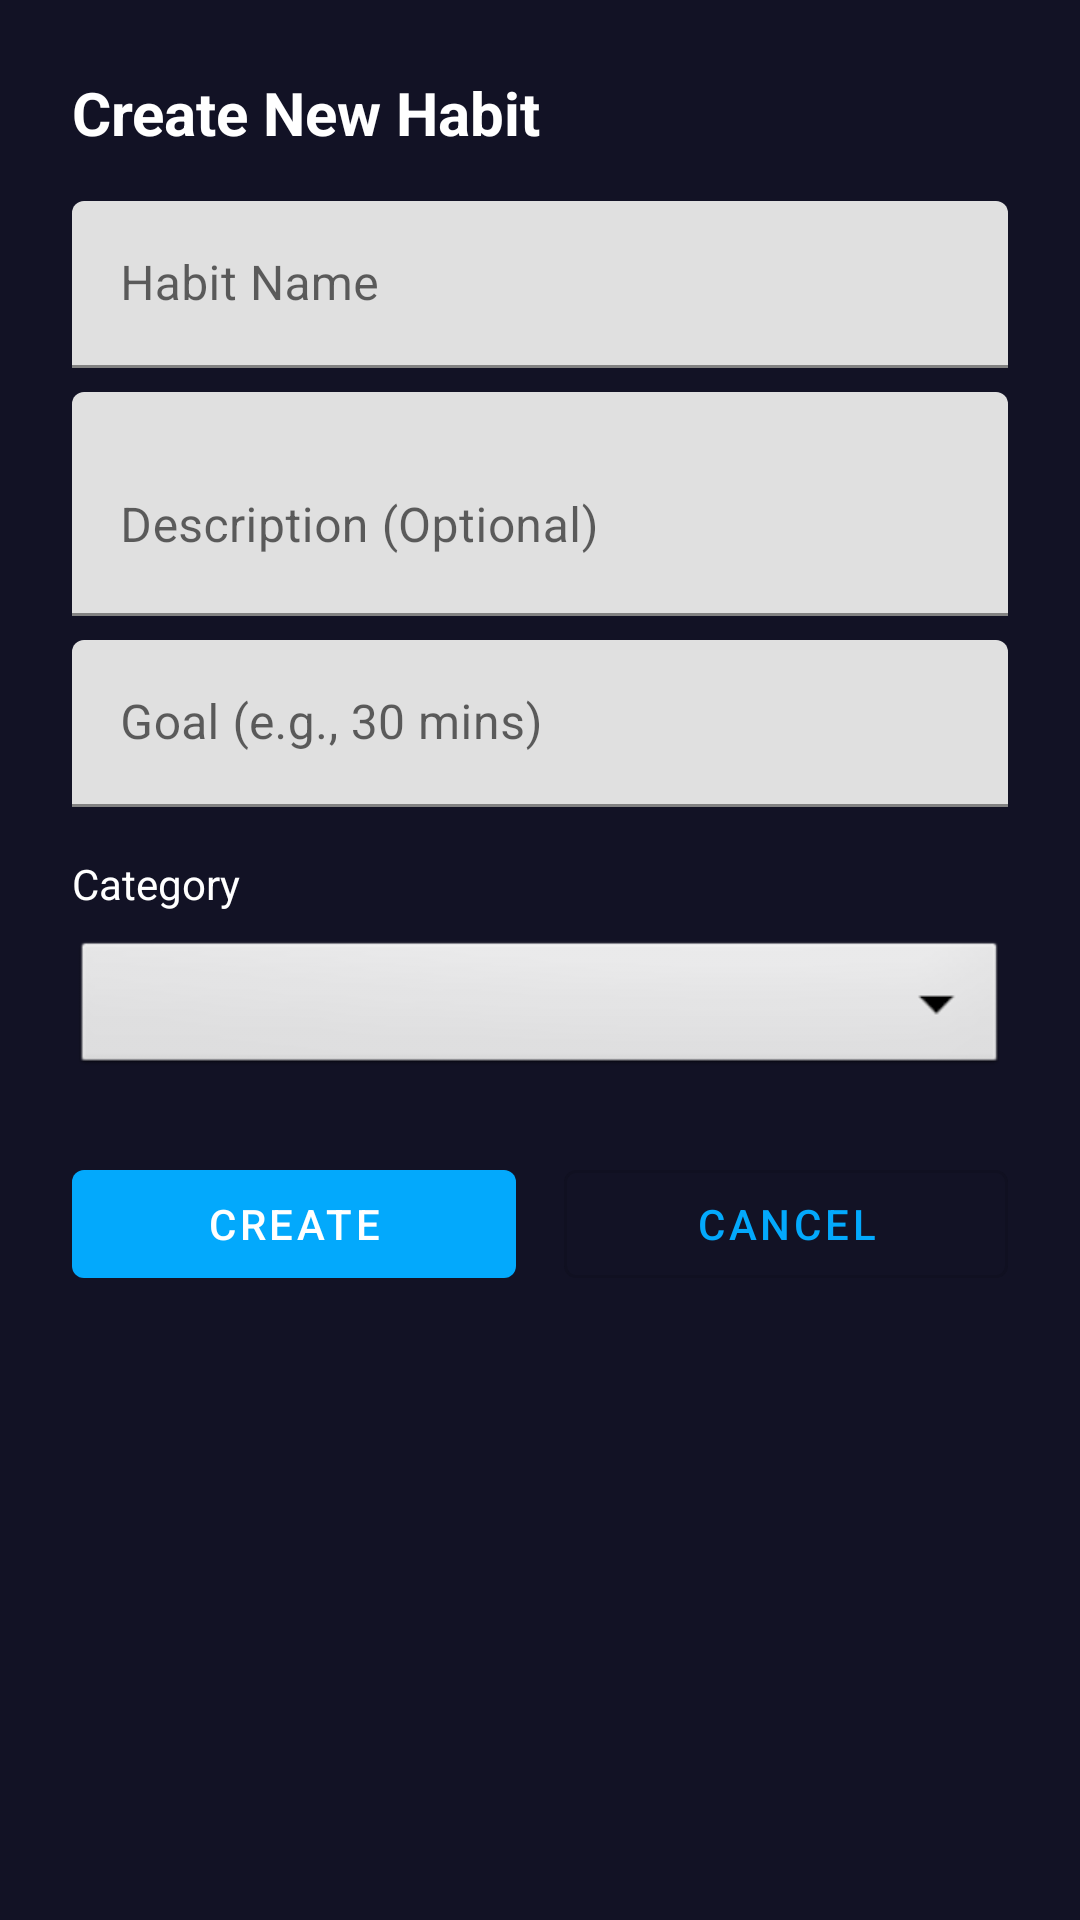

Write the Android layout XML for this screen, with the resource values it uses.
<!-- AndroidManifest.xml: application theme Theme.Lab4 -->
<!-- res/layout/dialog_create_habit.xml -->
<?xml version="1.0" encoding="utf-8"?>
<androidx.constraintlayout.widget.ConstraintLayout xmlns:android="http://schemas.android.com/apk/res/android"
    xmlns:app="http://schemas.android.com/apk/res-auto"
    android:layout_width="match_parent"
    android:layout_height="wrap_content"
    android:padding="24dp">

    <TextView
        android:id="@+id/titleTextView"
        android:layout_width="wrap_content"
        android:layout_height="wrap_content"
        android:text="Create New Habit"
        android:textSize="20sp"
        android:textStyle="bold"
        app:layout_constraintTop_toTopOf="parent"
        app:layout_constraintStart_toStartOf="parent" />

    <com.google.android.material.textfield.TextInputLayout
        android:id="@+id/nameInputLayout"
        android:layout_width="0dp"
        android:layout_height="wrap_content"
        android:hint="Habit Name"
        app:layout_constraintTop_toBottomOf="@id/titleTextView"
        app:layout_constraintStart_toStartOf="parent"
        app:layout_constraintEnd_toEndOf="parent"
        android:layout_marginTop="16dp">

        <com.google.android.material.textfield.TextInputEditText
            android:id="@+id/nameEditText"
            android:layout_width="match_parent"
            android:layout_height="wrap_content"
            android:inputType="textCapSentences" />
    </com.google.android.material.textfield.TextInputLayout>

    <com.google.android.material.textfield.TextInputLayout
        android:id="@+id/descriptionInputLayout"
        android:layout_width="0dp"
        android:layout_height="wrap_content"
        android:hint="Description (Optional)"
        app:layout_constraintTop_toBottomOf="@id/nameInputLayout"
        app:layout_constraintStart_toStartOf="parent"
        app:layout_constraintEnd_toEndOf="parent"
        android:layout_marginTop="8dp">

        <com.google.android.material.textfield.TextInputEditText
            android:id="@+id/descriptionEditText"
            android:layout_width="match_parent"
            android:layout_height="wrap_content"
            android:inputType="textMultiLine"
            android:lines="2" />
    </com.google.android.material.textfield.TextInputLayout>

    <com.google.android.material.textfield.TextInputLayout
        android:id="@+id/goalInputLayout"
        android:layout_width="0dp"
        android:layout_height="wrap_content"
        android:hint="Goal (e.g., 30 mins)"
        app:layout_constraintTop_toBottomOf="@id/descriptionInputLayout"
        app:layout_constraintStart_toStartOf="parent"
        app:layout_constraintEnd_toEndOf="parent"
        android:layout_marginTop="8dp">

        <com.google.android.material.textfield.TextInputEditText
            android:id="@+id/goalEditText"
            android:layout_width="match_parent"
            android:layout_height="wrap_content"
            android:inputType="text" />
    </com.google.android.material.textfield.TextInputLayout>

    <TextView
        android:id="@+id/categoryLabel"
        android:layout_width="wrap_content"
        android:layout_height="wrap_content"
        android:text="Category"
        android:layout_marginTop="16dp"
        app:layout_constraintTop_toBottomOf="@id/goalInputLayout"
        app:layout_constraintStart_toStartOf="parent"/>

    <Spinner
        android:id="@+id/categorySpinner"
        android:layout_width="0dp"
        android:layout_height="48dp"
        android:layout_marginTop="8dp"
        app:layout_constraintTop_toBottomOf="@id/categoryLabel"
        app:layout_constraintStart_toStartOf="parent"
        app:layout_constraintEnd_toEndOf="parent"
        android:background="@android:drawable/btn_dropdown" />

    <Button
        android:id="@+id/saveButton"
        android:layout_width="0dp"
        android:layout_height="wrap_content"
        android:text="Create"
        app:layout_constraintTop_toBottomOf="@id/categorySpinner"
        app:layout_constraintStart_toStartOf="parent"
        app:layout_constraintEnd_toStartOf="@+id/cancelButton"
        android:layout_marginTop="24dp"
        android:layout_marginEnd="8dp"
        app:layout_constraintHorizontal_weight="1"/>

    <Button
        android:id="@+id/cancelButton"
        android:layout_width="0dp"
        android:layout_height="wrap_content"
        android:text="Cancel"
        style="@style/Widget.MaterialComponents.Button.OutlinedButton"
        app:layout_constraintTop_toBottomOf="@id/categorySpinner"
        app:layout_constraintStart_toEndOf="@id/saveButton"
        app:layout_constraintEnd_toEndOf="parent"
        android:layout_marginTop="24dp"
        android:layout_marginStart="8dp"
        app:layout_constraintHorizontal_weight="1"/>

</androidx.constraintlayout.widget.ConstraintLayout>
<!-- resources referenced by this layout -->
<resources>
  <style name="Theme.Lab4" parent="Theme.MaterialComponents.DayNight.NoActionBar">
          
          <item name="colorPrimary">@color/purple_500</item>
          <item name="colorPrimaryVariant">@color/purple_700</item>
          <item name="colorOnPrimary">@color/white</item>
          
          <item name="colorSecondary">@color/teal_200</item>
          <item name="colorSecondaryVariant">@color/teal_700</item>
          <item name="colorOnSecondary">@color/black</item>
          
          <item name="android:statusBarColor">@color/dark_blue_bg</item>
          
          <item name="android:windowBackground">@color/dark_blue_bg</item>
          
          <item name="android:textColor">@color/white</item>
          <item name="android:textColorPrimary">@color/white</item>
          <item name="android:textColorSecondary">@android:color/darker_gray</item>
          
      </style>
  <color name="purple_500">#03a9fc</color>
  <color name="purple_700">#03a9fc</color>
  <color name="white">#FFFFFFFF</color>
  <color name="teal_200">#FF03DAC5</color>
  <color name="teal_700">#FF018786</color>
  <color name="black">#FF000000</color>
  <color name="dark_blue_bg">#121225</color>
</resources>
